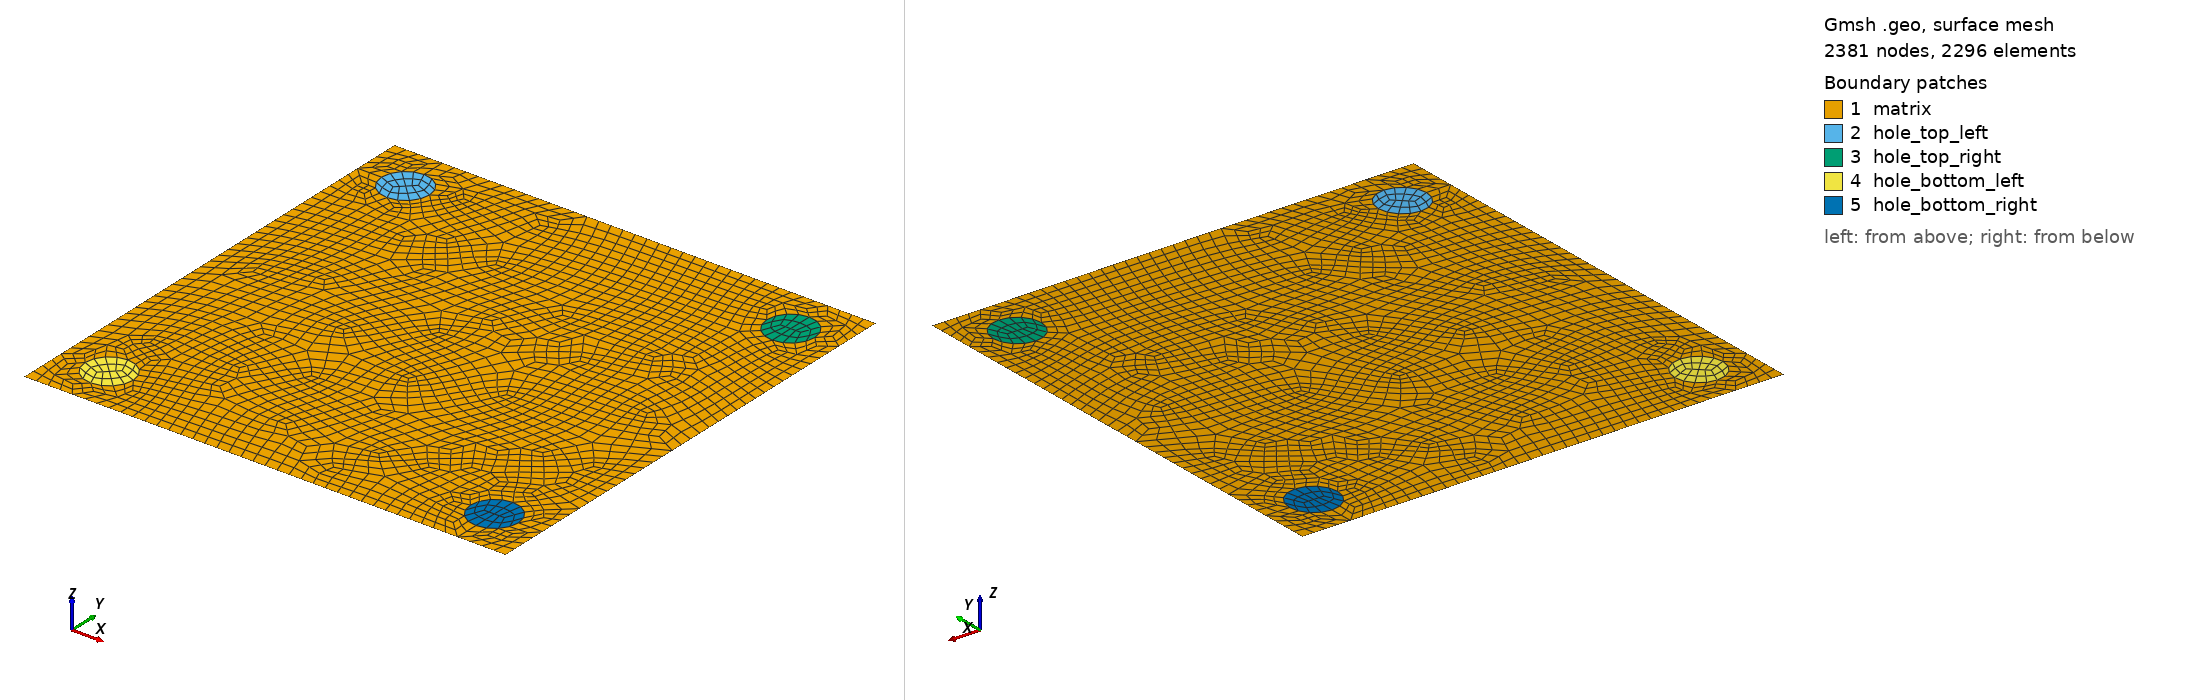

Gmsh geometry script, surface-meshed: 2381 nodes, 2296 surface elements. Boundary patches (legend numbers): 1 matrix, 2 hole_top_left, 3 hole_top_right, 4 hole_bottom_left, 5 hole_bottom_right. Left view from above one corner, right view from below the opposite corner. Legend entries are the model's physical surfaces. The drawing asked Gmsh for element sizes between 1% and 20% of the model's largest extent; the script's own settings can give other sizes.

=== d_square_4_holes.geo (drawn) ===
// Subfigure d: square domain with four equal-radius circular holes
// Parametric Gmsh input file for MFEM-compatible 2-D meshes.
//
// Generate a mesh after editing the USER OPTIONS block below:
//   gmsh d_square_4_holes.geo -2 -o d_square_4_holes.msh
//
// MFEM notes:
// - Output is forced to Gmsh MSH 2.2 ASCII.
// - All physical group IDs are strictly positive.
// - The physical surface tag is the MFEM element attribute.
// - The physical curve tags are the MFEM boundary attributes.

SetFactory("Built-in");

// -----------------------------------------------------------------------------
// USER OPTIONS - edit values in this block with any text editor.
// -----------------------------------------------------------------------------
// 0 = triangular mesh, 1 = quadrilateral mesh.
// In quad mode Gmsh uses Mesh.SubdivisionAlgorithm = 1, which converts the
// generated 2-D mesh to all quadrangles.
useQuads = 1;

// Linear elements are recommended for the most portable MFEM input.
elementOrder = 1;

// Target mesh size.  Decrease this for a finer mesh.
meshSize = 0.050;

// Square-domain dimensions.
squareSide = 1.000;
holeRadius = 0.050; // same radius for all circular holes in this file
cornerHoleOffset = 0.40;
// -----------------------------------------------------------------------------
// END USER OPTIONS
// -----------------------------------------------------------------------------

// MFEM-oriented mesh output settings.
Mesh.MshFileVersion = 2.2;
Mesh.Binary = 0;
Mesh.SaveAll = 0;
Mesh.ElementOrder = elementOrder;
Mesh.CharacteristicLengthMin = meshSize;
Mesh.CharacteristicLengthMax = meshSize;

If (useQuads)
  Mesh.Algorithm = 6;
  Mesh.RecombineAll = 1;
  Mesh.SubdivisionAlgorithm = 1;
Else
  Mesh.Algorithm = 6;
  Mesh.RecombineAll = 0;
  Mesh.SubdivisionAlgorithm = 0;
EndIf

// -----------------------------------------------------------------------------
// Geometry
// -----------------------------------------------------------------------------
Point(1) = {-(squareSide)/2, -(squareSide)/2, 0, meshSize};
Point(2) = { (squareSide)/2, -(squareSide)/2, 0, meshSize};
Point(3) = { (squareSide)/2,  (squareSide)/2, 0, meshSize};
Point(4) = {-(squareSide)/2,  (squareSide)/2, 0, meshSize};
Line(1) = {1, 2};
Line(2) = {2, 3};
Line(3) = {3, 4};
Line(4) = {4, 1};
Curve Loop(1) = {1, 2, 3, 4};
Physical Curve("outer_bottom", 1) = {1};
Physical Curve("outer_right", 2) = {2};
Physical Curve("outer_top", 3) = {3};
Physical Curve("outer_left", 4) = {4};
Point(5) = {-cornerHoleOffset, cornerHoleOffset, 0, meshSize};
Point(6) = {(-cornerHoleOffset) + (holeRadius), cornerHoleOffset, 0, meshSize};
Point(7) = {-cornerHoleOffset, (cornerHoleOffset) + (holeRadius), 0, meshSize};
Point(8) = {(-cornerHoleOffset) - (holeRadius), cornerHoleOffset, 0, meshSize};
Point(9) = {-cornerHoleOffset, (cornerHoleOffset) - (holeRadius), 0, meshSize};
Circle(5) = {6, 5, 7};
Circle(6) = {7, 5, 8};
Circle(7) = {8, 5, 9};
Circle(8) = {9, 5, 6};
Curve Loop(2) = {5, 6, 7, 8};
Physical Curve("hole_top_left", 5) = {5, 6, 7, 8};
Point(10) = {cornerHoleOffset, cornerHoleOffset, 0, meshSize};
Point(11) = {(cornerHoleOffset) + (holeRadius), cornerHoleOffset, 0, meshSize};
Point(12) = {cornerHoleOffset, (cornerHoleOffset) + (holeRadius), 0, meshSize};
Point(13) = {(cornerHoleOffset) - (holeRadius), cornerHoleOffset, 0, meshSize};
Point(14) = {cornerHoleOffset, (cornerHoleOffset) - (holeRadius), 0, meshSize};
Circle(9) = {11, 10, 12};
Circle(10) = {12, 10, 13};
Circle(11) = {13, 10, 14};
Circle(12) = {14, 10, 11};
Curve Loop(3) = {9, 10, 11, 12};
Physical Curve("hole_top_right", 6) = {9, 10, 11, 12};
Point(15) = {-cornerHoleOffset, -cornerHoleOffset, 0, meshSize};
Point(16) = {(-cornerHoleOffset) + (holeRadius), -cornerHoleOffset, 0, meshSize};
Point(17) = {-cornerHoleOffset, (-cornerHoleOffset) + (holeRadius), 0, meshSize};
Point(18) = {(-cornerHoleOffset) - (holeRadius), -cornerHoleOffset, 0, meshSize};
Point(19) = {-cornerHoleOffset, (-cornerHoleOffset) - (holeRadius), 0, meshSize};
Circle(13) = {16, 15, 17};
Circle(14) = {17, 15, 18};
Circle(15) = {18, 15, 19};
Circle(16) = {19, 15, 16};
Curve Loop(4) = {13, 14, 15, 16};
Physical Curve("hole_bottom_left", 7) = {13, 14, 15, 16};
Point(20) = {cornerHoleOffset, -cornerHoleOffset, 0, meshSize};
Point(21) = {(cornerHoleOffset) + (holeRadius), -cornerHoleOffset, 0, meshSize};
Point(22) = {cornerHoleOffset, (-cornerHoleOffset) + (holeRadius), 0, meshSize};
Point(23) = {(cornerHoleOffset) - (holeRadius), -cornerHoleOffset, 0, meshSize};
Point(24) = {cornerHoleOffset, (-cornerHoleOffset) - (holeRadius), 0, meshSize};
Circle(17) = {21, 20, 22};
Circle(18) = {22, 20, 23};
Circle(19) = {23, 20, 24};
Circle(20) = {24, 20, 21};
Curve Loop(5) = {17, 18, 19, 20};
Physical Curve("hole_bottom_right", 8) = {17, 18, 19, 20};
Plane Surface(1) = {1, 2, 3, 4, 5};
Plane Surface(2) = {2};
Plane Surface(3) = {3};
Plane Surface(4) = {4};
Plane Surface(5) = {5};

// -----------------------------------------------------------------------------
// Physical groups / MFEM attributes
// -----------------------------------------------------------------------------
// 2-D element attribute 1: domain
// boundary attribute 101: outer_bottom
// boundary attribute 102: outer_right
// boundary attribute 103: outer_top
// boundary attribute 104: outer_left
// boundary attribute 105: hole_top_left
// boundary attribute 106: hole_top_right
// boundary attribute 107: hole_bottom_left
// boundary attribute 108: hole_bottom_right

Physical Surface("matrix", 1) = {1};
Physical Surface("hole_top_left", 2) = {2};
Physical Surface("hole_top_right", 3) = {3};
Physical Surface("hole_bottom_left", 4) = {4};
Physical Surface("hole_bottom_right", 5) = {5};
